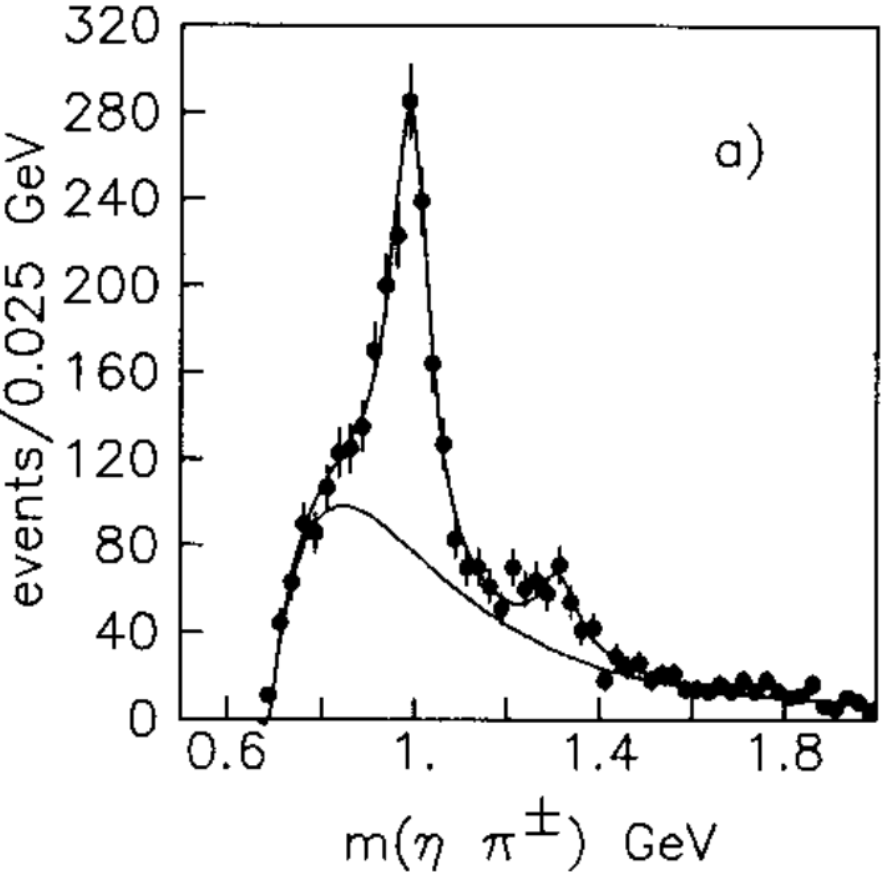

Values plotted in this chart, from the file beside it:
690, 10, 3.16
715, 45, 6.71
740, 62, 7.87
765, 89, 9.43
790, 87, 9.33
815, 107, 10.34
840, 123, 11.09
865, 124, 11.14
890, 136, 11.66
915, 171, 13.08
940, 201, 14.18
965, 224, 14.97
990, 287, 16.94
1015, 241, 15.52
1040, 165, 12.85
1065, 127, 11.27
1090, 83, 9.11
1115, 71, 8.43
1140, 70, 8.37
1165, 62, 7.87
1190, 51, 7.14
